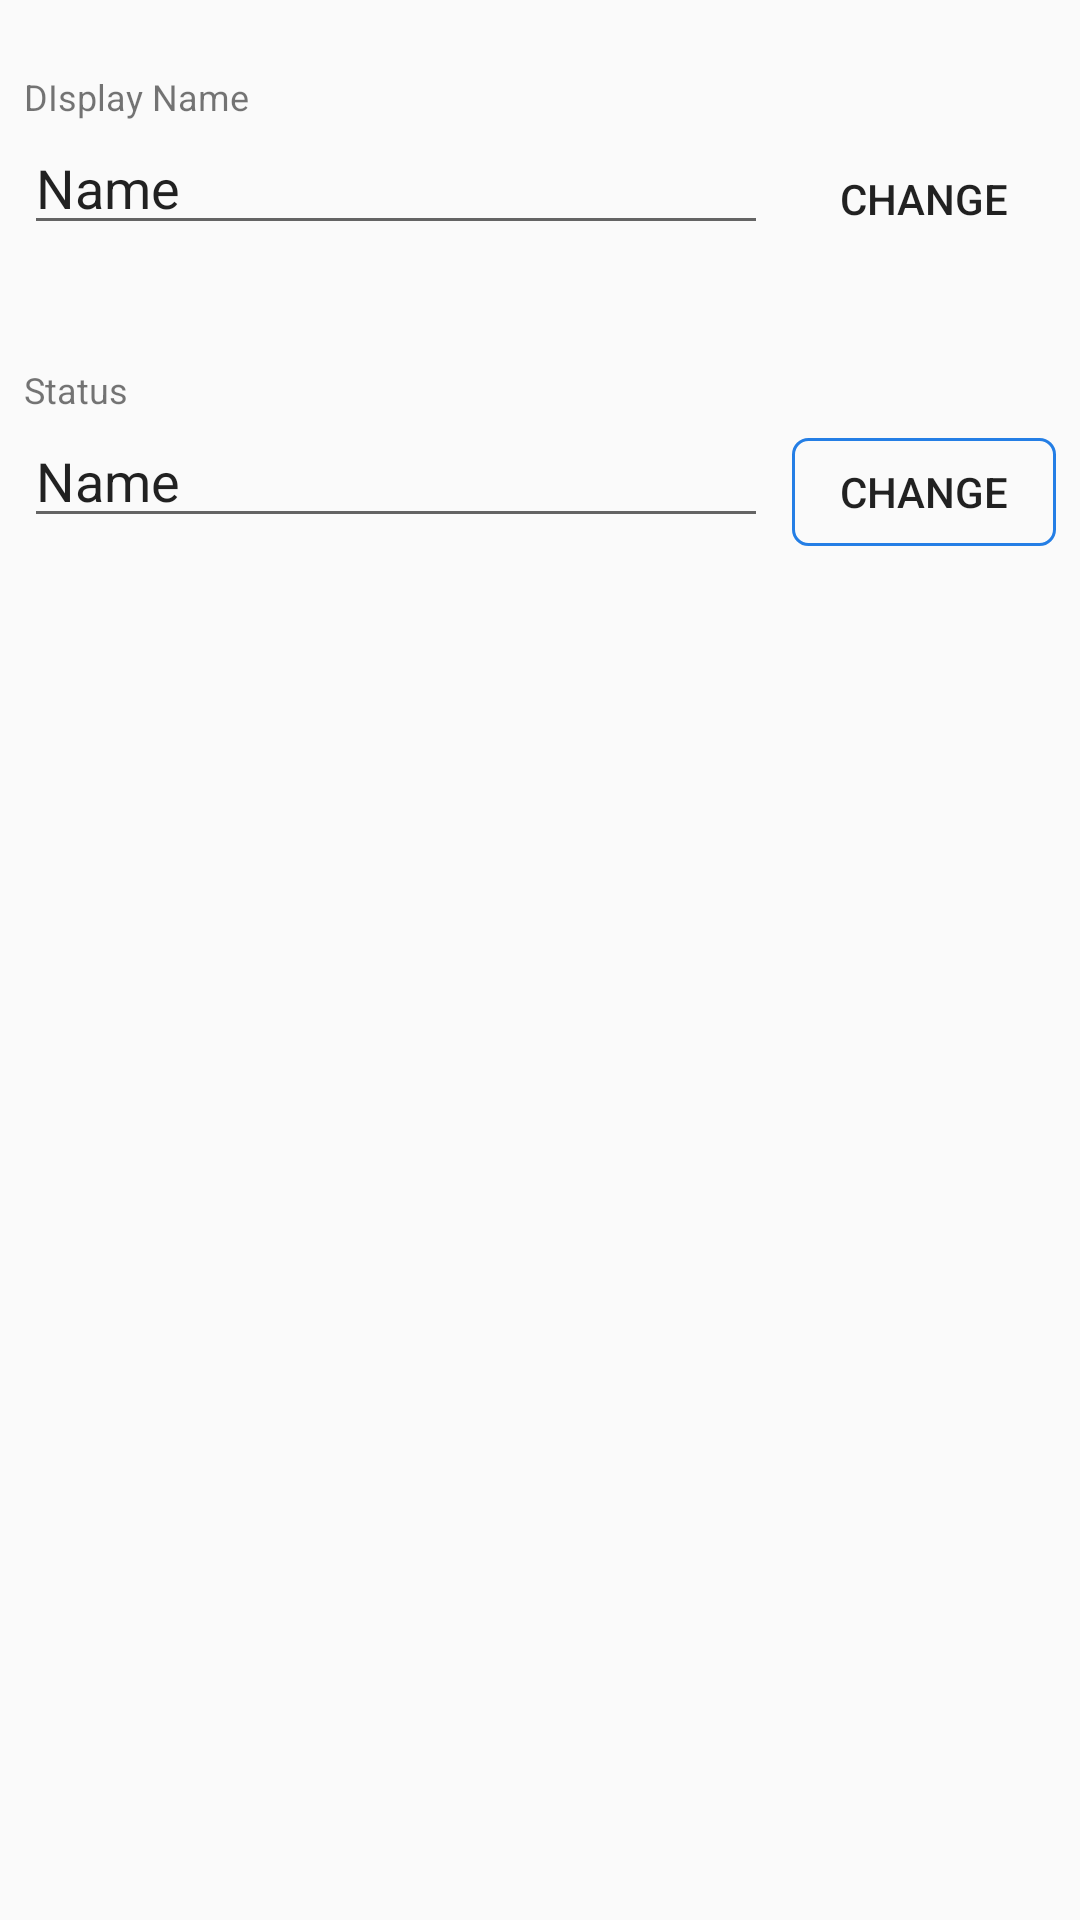

Here is an Android app screen rendered from its layout file. Give the layout XML and the strings, colors and styles it references.
<!-- AndroidManifest.xml: application theme AppTheme -->
<!-- res/layout/activity_account_settings.xml -->
<?xml version="1.0" encoding="utf-8"?>
<android.support.constraint.ConstraintLayout xmlns:android="http://schemas.android.com/apk/res/android"
    xmlns:app="http://schemas.android.com/apk/res-auto"
    xmlns:tools="http://schemas.android.com/tools"
    android:layout_width="match_parent"
    android:layout_height="match_parent"
    tools:context=".AccountSettings">

    <TextView
        android:id="@+id/textView2"
        android:layout_width="wrap_content"
        android:layout_height="wrap_content"
        android:layout_marginStart="8dp"
        android:layout_marginTop="24dp"
        android:text="DIsplay Name"
        android:textSize="12sp"
        app:layout_constraintStart_toStartOf="parent"
        app:layout_constraintTop_toTopOf="parent" />

    <EditText
        android:id="@+id/ac_settings_edt_display_name"
        android:layout_width="0dp"
        android:layout_height="wrap_content"
        android:layout_marginStart="8dp"
        android:layout_marginTop="0dp"
        android:layout_marginEnd="8dp"
        android:ems="10"
        android:hint="Should Not be Empty"
        android:inputType="textPersonName"
        android:text="Name"
        app:layout_constraintEnd_toStartOf="@+id/ac_settings_btn_display_name"
        app:layout_constraintStart_toStartOf="parent"
        app:layout_constraintTop_toBottomOf="@+id/textView2" />

    <Button
        android:id="@+id/ac_settings_btn_display_name"
        android:layout_width="wrap_content"
        android:layout_height="36dp"
        android:layout_marginTop="8dp"
        android:layout_marginEnd="8dp"
        android:background="@drawable/blue_button_bg"
        android:text="Change"
        app:layout_constraintEnd_toEndOf="parent"
        app:layout_constraintTop_toBottomOf="@+id/textView2" />

    <TextView
        android:id="@+id/textView4"
        android:layout_width="wrap_content"
        android:layout_height="wrap_content"
        android:layout_marginStart="8dp"
        android:layout_marginTop="40dp"
        android:text="Status"
        android:textSize="12sp"
        app:layout_constraintStart_toStartOf="parent"
        app:layout_constraintTop_toBottomOf="@+id/ac_settings_edt_display_name" />

    <EditText
        android:id="@+id/ac_settings_edt_status"
        android:layout_width="0dp"
        android:layout_height="wrap_content"
        android:layout_marginStart="8dp"
        android:layout_marginTop="0dp"
        android:layout_marginEnd="8dp"
        android:hint="Should not be empty"
        android:inputType="textPersonName"
        android:text="Name"
        app:layout_constraintEnd_toStartOf="@+id/ac_settings_btn_status"
        app:layout_constraintStart_toStartOf="parent"
        app:layout_constraintTop_toBottomOf="@+id/textView4" />

    <Button
        android:id="@+id/ac_settings_btn_status"
        android:layout_width="wrap_content"
        android:layout_height="36dp"
        android:layout_marginTop="8dp"
        android:layout_marginEnd="8dp"
        android:background="@drawable/my_button_bg"
        android:text="Change"
        app:layout_constraintEnd_toEndOf="parent"
        app:layout_constraintTop_toBottomOf="@+id/textView4" />
</android.support.constraint.ConstraintLayout>
<!-- resources referenced by this layout -->
<resources>
  <!-- drawable my_button_bg (drawable) -->
  <?xml version="1.0" encoding="utf-8"?>
  <shape xmlns:android="http://schemas.android.com/apk/res/android"
      android:layout_width="wrap_content"
      android:layout_height="wrap_content"
      android:shape="rectangle">
  
  
  
      <corners android:radius="5dp" />
  
      <stroke
          android:width="1dp"
          android:color="@color/colorAccent" />
  </shape>
  <style name="AppTheme" parent="Theme.AppCompat.Light.NoActionBar">
          
          <item name="colorPrimary">@color/colorPrimary</item>
          <item name="colorPrimaryDark">@color/colorPrimaryDark</item>
          <item name="colorAccent">@color/colorAccent</item>
      </style>
  <color name="colorAccent">#247EE5</color>
  <color name="colorPrimary">#FFFFFF</color>
  <color name="colorPrimaryDark">#fff</color>
</resources>
